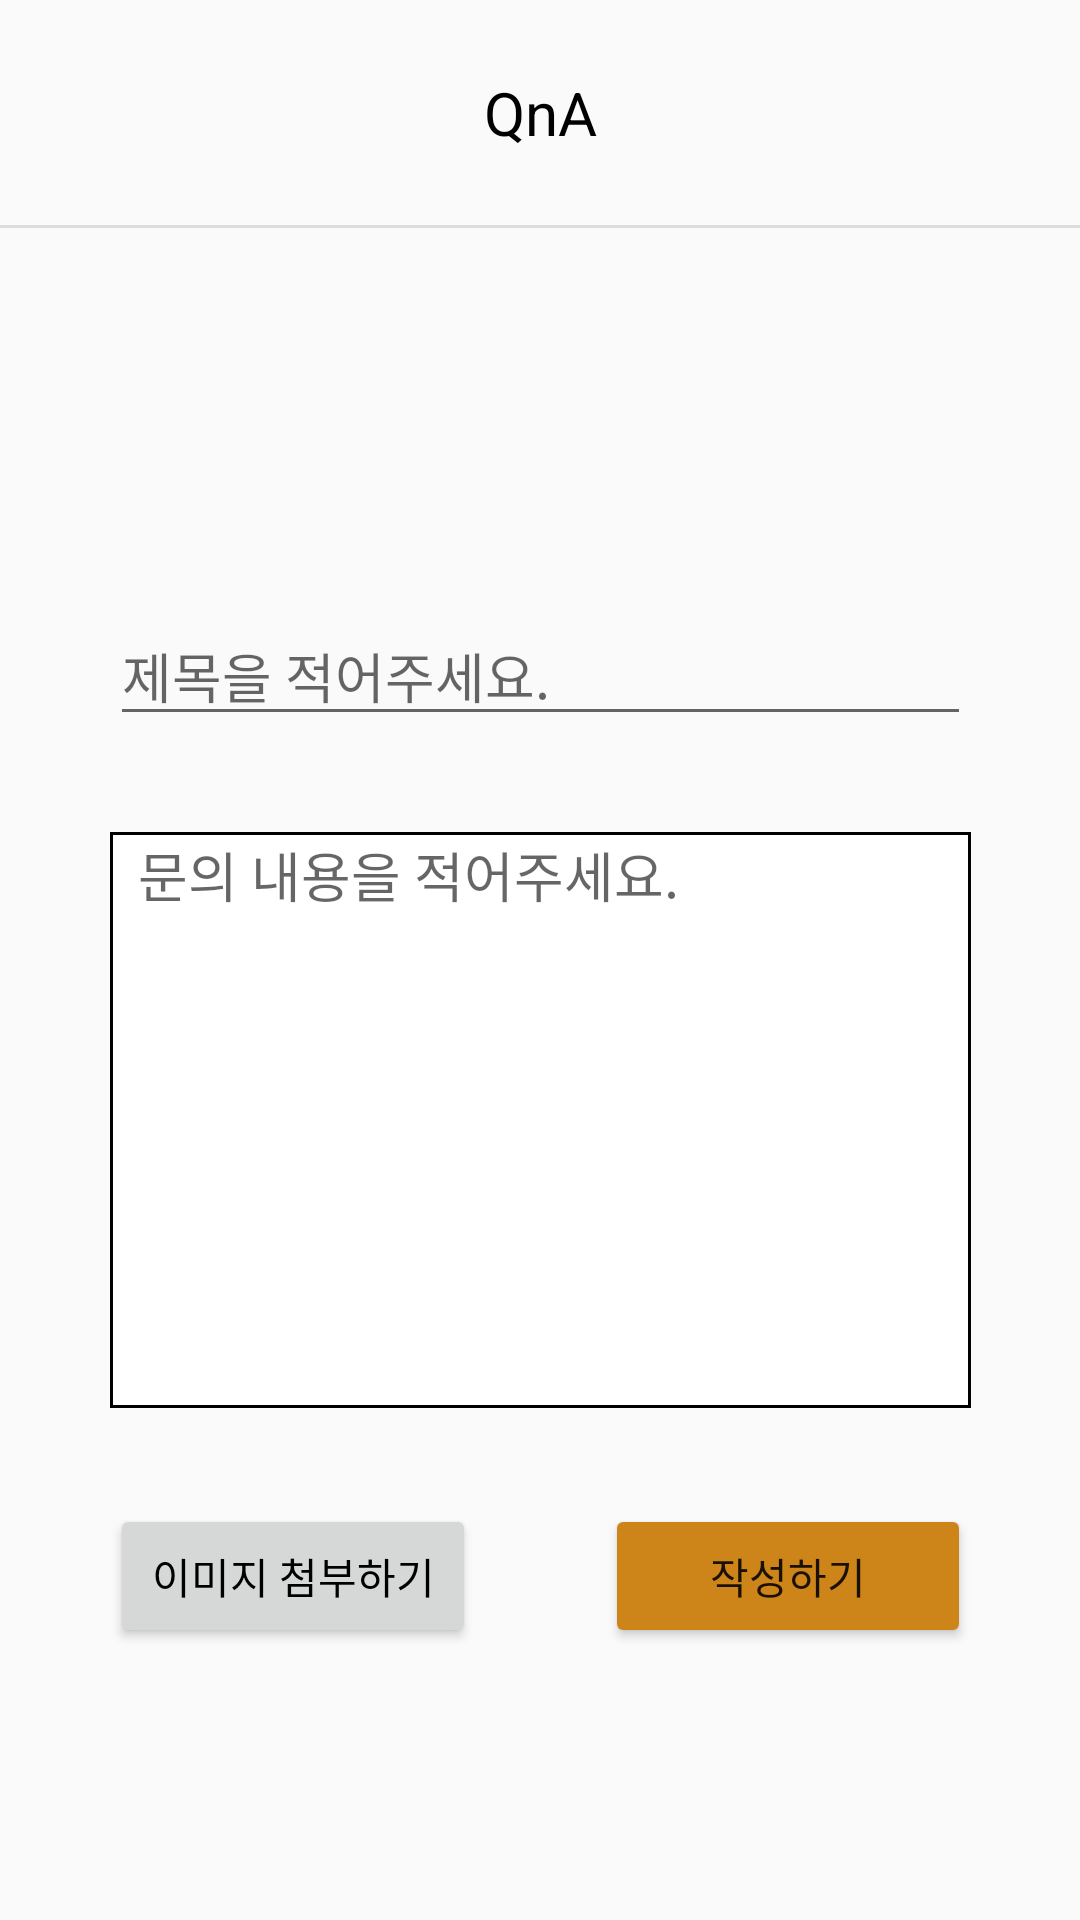

This screen was rendered from an Android layout file. Write that file and the resources it references.
<!-- AndroidManifest.xml: application theme Basic -->
<!-- res/layout/activity_write_complaint.xml -->
<?xml version="1.0" encoding="utf-8"?>
<androidx.constraintlayout.widget.ConstraintLayout xmlns:android="http://schemas.android.com/apk/res/android"
    xmlns:app="http://schemas.android.com/apk/res-auto"
    xmlns:tools="http://schemas.android.com/tools"
    android:layout_width="match_parent"
    android:layout_height="match_parent"
    tools:context=".WriteComplaint">

    <TextView
        android:id="@+id/textView100"
        android:layout_width="wrap_content"
        android:layout_height="wrap_content"
        android:layout_marginTop="24dp"
        android:text="QnA"
        android:textColor="@color/black"
        android:textSize="20sp"
        app:layout_constraintEnd_toEndOf="parent"
        app:layout_constraintStart_toStartOf="parent"
        app:layout_constraintTop_toTopOf="parent" />

    <ImageView
        android:id="@+id/imageView61"
        android:layout_width="25dp"
        android:layout_height="25dp"
        android:layout_marginStart="16dp"
        app:layout_constraintBottom_toTopOf="@+id/divider54"
        app:layout_constraintStart_toEndOf="@+id/imageView60"
        app:layout_constraintTop_toTopOf="parent"
        app:srcCompat="@drawable/ic_home" />

    <ImageView
        android:id="@+id/imageView60"
        android:layout_width="25dp"
        android:layout_height="25dp"
        android:layout_marginStart="16dp"
        android:contentDescription="TODO"
        app:layout_constraintBottom_toTopOf="@+id/divider54"
        app:layout_constraintStart_toStartOf="parent"
        app:layout_constraintTop_toTopOf="parent"
        app:srcCompat="@drawable/ic_backspace" />

    <androidx.core.widget.NestedScrollView
        android:layout_width="0dp"
        android:layout_height="0dp"
        android:fillViewport="true"
        app:layout_constraintBottom_toBottomOf="parent"
        app:layout_constraintEnd_toEndOf="parent"
        app:layout_constraintStart_toStartOf="parent"
        app:layout_constraintTop_toBottomOf="@+id/divider54">

        <LinearLayout
            android:layout_width="match_parent"
            android:layout_height="wrap_content"
            android:orientation="vertical">

            <androidx.constraintlayout.widget.ConstraintLayout
                android:layout_width="match_parent"
                android:layout_height="match_parent">

                <Button
                    android:id="@+id/button24"
                    android:layout_width="122dp"
                    android:layout_height="wrap_content"
                    android:layout_marginTop="32dp"
                    android:text="이미지 첨부하기"
                    android:textColor="@color/black"
                    app:layout_constraintStart_toStartOf="@+id/editTextTextMultiLine2"
                    app:layout_constraintTop_toBottomOf="@+id/editTextTextMultiLine2" />

                <Button
                    android:id="@+id/button19"
                    android:layout_width="122dp"
                    android:layout_height="wrap_content"
                    android:layout_marginTop="32dp"
                    android:text="작성하기"
                    app:backgroundTint="#CD8419"
                    app:layout_constraintEnd_toEndOf="@+id/editTextTextMultiLine2"
                    app:layout_constraintTop_toBottomOf="@+id/editTextTextMultiLine2" />

                <EditText
                    android:id="@+id/editTextTextMultiLine2"
                    android:layout_width="287dp"
                    android:layout_height="192dp"
                    android:background="@drawable/border"
                    android:ems="10"
                    android:gravity="start|top"
                    android:hint=" 문의 내용을 적어주세요."
                    android:inputType="textMultiLine"
                    android:lines="10"
                    android:maxLines="10"
                    android:minLines="1"
                    android:scrollbars="vertical"
                    android:textColor="@color/black"
                    app:layout_constraintBottom_toBottomOf="parent"
                    app:layout_constraintEnd_toEndOf="parent"
                    app:layout_constraintStart_toStartOf="parent"
                    app:layout_constraintTop_toTopOf="parent"
                    app:layout_constraintVertical_bias="0.541" />

                <EditText
                    android:id="@+id/editTextTextPersonName4"
                    android:layout_width="287dp"
                    android:layout_height="wrap_content"
                    android:layout_marginBottom="32dp"
                    android:ems="10"
                    android:hint="제목을 적어주세요."
                    android:inputType="textPersonName"
                    android:textColor="@color/black"
                    app:layout_constraintBottom_toTopOf="@+id/editTextTextMultiLine2"
                    app:layout_constraintStart_toStartOf="@+id/editTextTextMultiLine2" />

                <ImageView
                    android:id="@+id/imageView7"
                    android:layout_width="120dp"
                    android:layout_height="100dp"
                    android:layout_marginBottom="16dp"
                    app:layout_constraintBottom_toTopOf="@+id/editTextTextPersonName4"
                    app:layout_constraintStart_toStartOf="@+id/editTextTextPersonName4" />

            </androidx.constraintlayout.widget.ConstraintLayout>
        </LinearLayout>
    </androidx.core.widget.NestedScrollView>

    <View
        android:id="@+id/divider54"
        android:layout_width="match_parent"
        android:layout_height="1dp"
        android:layout_marginTop="24dp"
        android:background="?android:attr/listDivider"
        app:layout_constraintEnd_toEndOf="parent"
        app:layout_constraintStart_toStartOf="parent"
        app:layout_constraintTop_toBottomOf="@+id/textView100" />

</androidx.constraintlayout.widget.ConstraintLayout>
<!-- resources referenced by this layout -->
<resources>
  <!-- drawable border (drawable) -->
  <?xml version="1.0" encoding="utf-8"?>
  <layer-list xmlns:android="http://schemas.android.com/apk/res/android">
      <item>
          <shape android:shape="rectangle">
              <stroke
                  android:width = "1dp"
                  android:color="@color/black"/>
              <solid
                  android:color = "#FFFFFFFF"/>
              <padding
                  android:left="5dp"
                  android:bottom="1dp"
                  android:top="1dp"
                  android:right="5dp"/>
          </shape>
      </item>
  </layer-list>
  <style name="Basic" parent="Theme.AppCompat.DayNight.NoActionBar" />
  <!-- not gathered from this repository: default colours our renderer supplied (Android Studio template values) -->
  <color name="black">#FF000000</color>
</resources>
